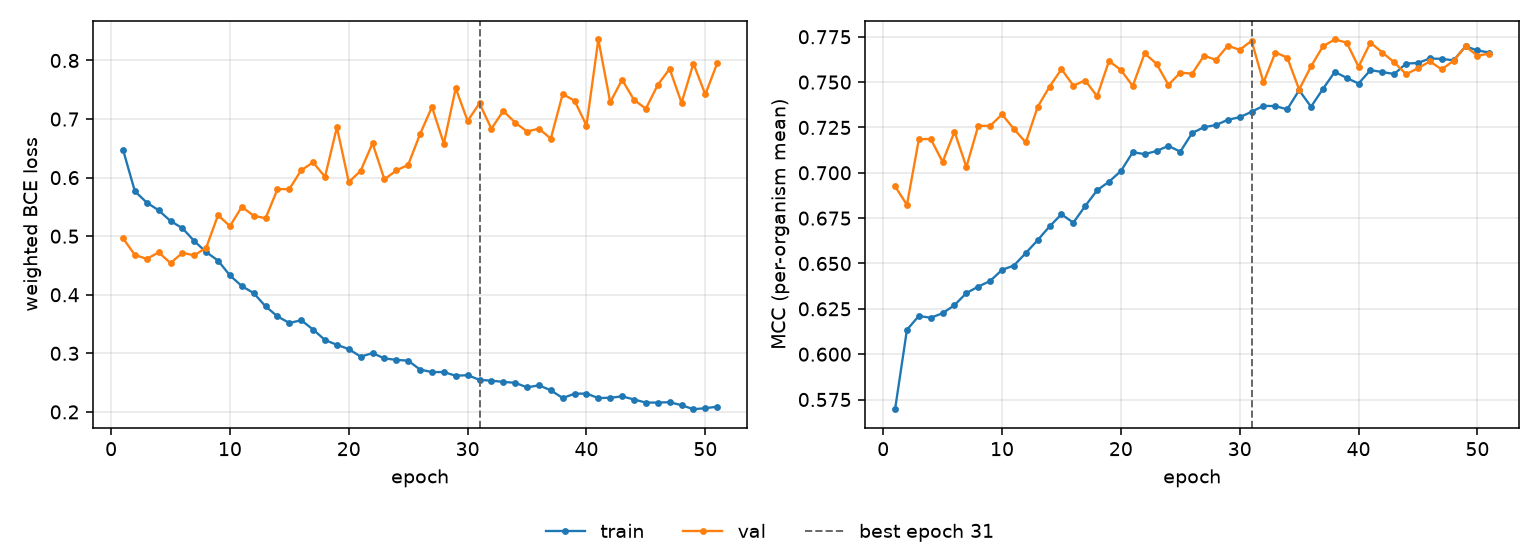

Data behind this chart, as committed beside it:
epoch, tr_loss, vl_loss, tr_mcc, vl_mcc, is_best
1, 0.648, 0.4966, 0.5697, 0.6925, False
2, 0.5768, 0.468, 0.6135, 0.6823, False
3, 0.5574, 0.4611, 0.6211, 0.7185, False
4, 0.5443, 0.4724, 0.6201, 0.7187, False
5, 0.5259, 0.4541, 0.6226, 0.706, False
6, 0.5137, 0.4715, 0.627, 0.7227, False
7, 0.4917, 0.4673, 0.6337, 0.7032, False
8, 0.4729, 0.4802, 0.6373, 0.7259, False
9, 0.4583, 0.536, 0.6403, 0.7259, False
10, 0.433, 0.5172, 0.6465, 0.7322, False
11, 0.4149, 0.5501, 0.6489, 0.7242, False
12, 0.4028, 0.5349, 0.6557, 0.7167, False
13, 0.3802, 0.5306, 0.6629, 0.7364, False
14, 0.3631, 0.5802, 0.6704, 0.7475, False
15, 0.3519, 0.5806, 0.6771, 0.7572, False
16, 0.3565, 0.6127, 0.6725, 0.7481, False
17, 0.3406, 0.626, 0.6817, 0.7509, False
18, 0.3227, 0.6013, 0.6904, 0.7422, False
19, 0.3146, 0.686, 0.6951, 0.7616, False
20, 0.3073, 0.5924, 0.701, 0.7567, False
21, 0.2944, 0.6116, 0.7113, 0.7479, False
22, 0.3005, 0.6586, 0.7103, 0.7658, False
23, 0.2913, 0.5971, 0.712, 0.7601, False
24, 0.2889, 0.6122, 0.7148, 0.7484, False
25, 0.2875, 0.6218, 0.7116, 0.7552, False
26, 0.2722, 0.6744, 0.7219, 0.7546, False
27, 0.2681, 0.7206, 0.7252, 0.7646, False
28, 0.268, 0.658, 0.7263, 0.7622, False
29, 0.2617, 0.7527, 0.7293, 0.7701, False
30, 0.2627, 0.6968, 0.7306, 0.7678, False
31, 0.2547, 0.7268, 0.7336, 0.7728, True
32, 0.2534, 0.6835, 0.7369, 0.7498, False
33, 0.2512, 0.7139, 0.7368, 0.7663, False
34, 0.2498, 0.694, 0.735, 0.7636, False
35, 0.2419, 0.6786, 0.7455, 0.7459, False
36, 0.2454, 0.6837, 0.7364, 0.7587, False
37, 0.2369, 0.6665, 0.7462, 0.7698, False
38, 0.2237, 0.7428, 0.7557, 0.7735, False
39, 0.2311, 0.7313, 0.7523, 0.7718, False
40, 0.2313, 0.6889, 0.7492, 0.7585, False
41, 0.2236, 0.8358, 0.7566, 0.7718, False
42, 0.2241, 0.7286, 0.7556, 0.7663, False
43, 0.2266, 0.7672, 0.7545, 0.7609, False
44, 0.2212, 0.7326, 0.7602, 0.7544, False
45, 0.2159, 0.7177, 0.7606, 0.7577, False
46, 0.216, 0.7583, 0.763, 0.7614, False
47, 0.2166, 0.7857, 0.7628, 0.757, False
48, 0.2115, 0.7276, 0.762, 0.7619, False
49, 0.2046, 0.7948, 0.7697, 0.7696, False
50, 0.2063, 0.742, 0.7674, 0.7647, False
51, 0.2089, 0.7952, 0.7663, 0.7657, False
